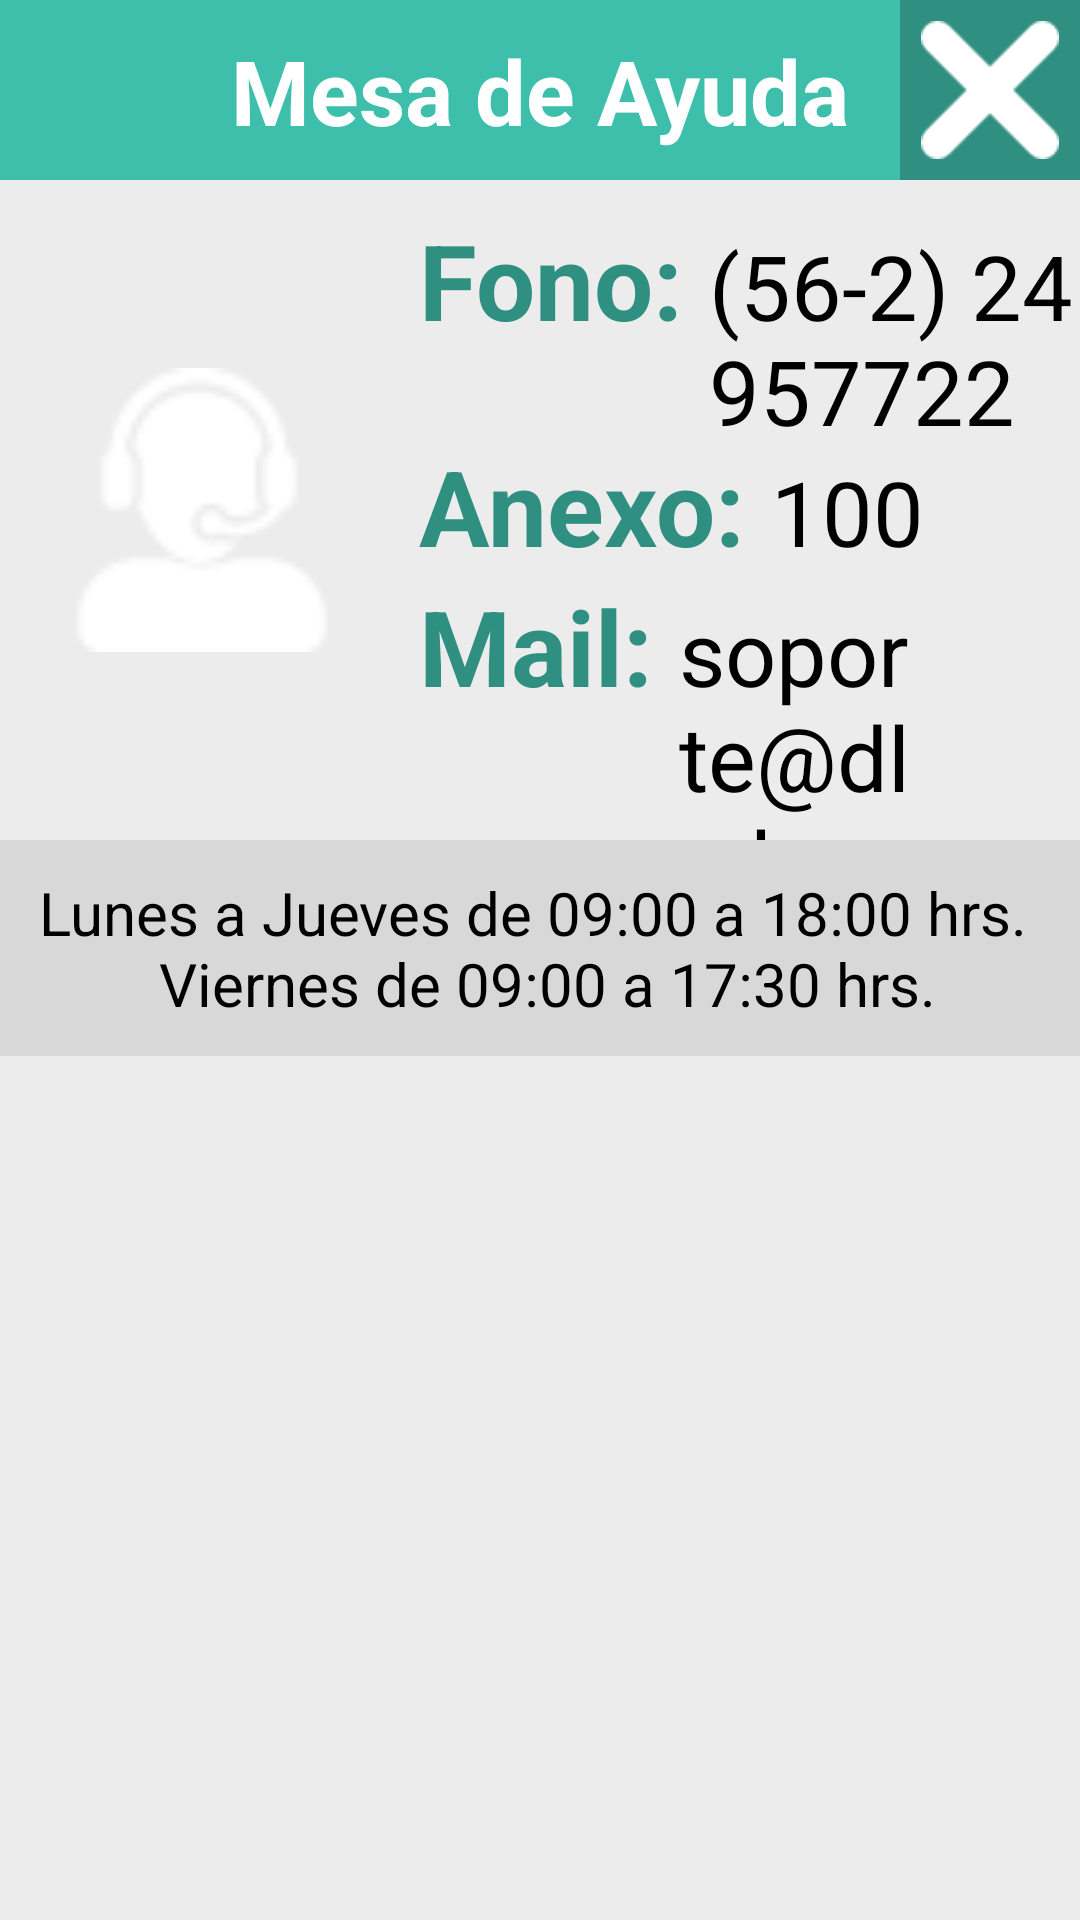

Android layout source for this screen:
<!-- AndroidManifest.xml: application theme android:Theme.NoTitleBar.Fullscreen -->
<!-- res/layout/custom_dialog.xml -->
<?xml version="1.0" encoding="utf-8"?>
<LinearLayout xmlns:android="http://schemas.android.com/apk/res/android"
    android:layout_width="600dp"
    android:layout_height="350dp"
    android:background="#ECECEC"
    android:orientation="vertical" >

    <RelativeLayout
        android:layout_width="match_parent"
        android:layout_height="60dp"
        android:background="#3EBFAC"
        >
        <TextView
            android:id="@+id/txt_dia"
            android:layout_width="wrap_content"
            android:layout_height="wrap_content"
            android:layout_gravity="center"
            android:layout_margin="10dp"
            android:text="Mesa de Ayuda"
            android:textColor="@android:color/white"
            android:textSize="30dp"
            android:layout_centerInParent="true"
            android:textStyle="bold"
            android:typeface="normal"
            />

        <ImageButton
            android:layout_width="60dp"
            android:layout_height="60dp"
            android:background="#2F8F81"
            android:layout_alignParentRight="true"
            android:scaleType="centerCrop"
            android:padding="7dp"
            android:src="@drawable/close"
            android:id="@+id/btn_close"
            />

    </RelativeLayout>

    <LinearLayout
        android:layout_width="match_parent"
        android:layout_height="220dp"
        android:orientation="horizontal"
        android:weightSum="1">

        <ImageView
            android:layout_width="1dp"
            android:layout_height="match_parent"
            android:layout_weight="0.3"
            android:src="@drawable/icono_mesa_ayuda_48x48"
            android:layout_margin="20dp"
            />
        <LinearLayout
            android:layout_width="1dp"
            android:layout_height="match_parent"
            android:layout_weight="0.7"
            android:orientation="vertical"
            android:layout_marginTop="10dp"
            android:gravity="center"
            android:layout_marginLeft="5dp"
            >
            <LinearLayout
                android:layout_width="match_parent"
                android:layout_height="wrap_content"
                >
                <TextView
                    android:layout_width="wrap_content"
                    android:layout_height="wrap_content"
                    android:text="Fono: "
                    android:textColor="#2F8F81"
                    android:textSize="35dp"
                    android:textStyle="bold"/>
                <TextView
                    android:layout_width="wrap_content"
                    android:layout_height="wrap_content"
                    android:text="@string/contact_fono"
                    android:textSize="30dp"
                    android:textColor="@color/md_black_1000"
                    />

            </LinearLayout>
            <LinearLayout
                android:layout_width="match_parent"
                android:layout_height="wrap_content"
                >
                <TextView
                    android:layout_width="wrap_content"
                    android:layout_height="wrap_content"
                    android:text="Anexo: "
                    android:textColor="#2F8F81"
                    android:textSize="35dp"
                    android:textStyle="bold"/>
                <TextView
                    android:layout_width="wrap_content"
                    android:layout_height="wrap_content"
                    android:text="@string/contact_anexo"
                    android:textSize="30dp"
                    android:textColor="@color/md_black_1000"/>

            </LinearLayout>
            <LinearLayout
                android:layout_width="match_parent"
                android:layout_height="wrap_content"
                >
                <TextView
                    android:layout_width="wrap_content"
                    android:layout_height="wrap_content"
                    android:text="Mail: "
                    android:textColor="#2F8F81"
                    android:textSize="35dp"
                    android:textStyle="bold"/>
                <TextView
                    android:layout_width="wrap_content"
                    android:layout_height="wrap_content"
                    android:text="@string/contact_mail"
                    android:textSize="30dp"
                    android:textColor="@color/md_black_1000"/>

            </LinearLayout>


        </LinearLayout>

    </LinearLayout>

    <LinearLayout
        android:layout_width="match_parent"
        android:layout_height="72dp"
        android:layout_gravity="center"
        android:orientation="horizontal"
        android:background="#D8D8D8">

        <TextView
            android:layout_width="match_parent"
            android:layout_height="match_parent"
            android:text="@string/calendar"
            android:textSize="20dp"
            android:textColor="@color/md_black_1000"
            android:gravity="center"
            android:lines="2"/>
    </LinearLayout>

</LinearLayout>
<!-- resources referenced by this layout -->
<resources>
  <color name="md_black_1000">#000000</color>
  <!-- drawable close: png bitmap (drawable, 760 bytes) -->
  <!-- drawable icono_mesa_ayuda_48x48: png bitmap (drawable, 801 bytes) -->
  <string name="calendar"> Lunes a Jueves de 09:00 a 18:00 hrs. \n Viernes de 09:00 a 17:30 hrs.</string>
  <string name="contact_anexo"> 100</string>
  <string name="contact_fono"> (56-2) 24957722</string>
  <string name="contact_mail"> soporte@dl.cl</string>
</resources>
